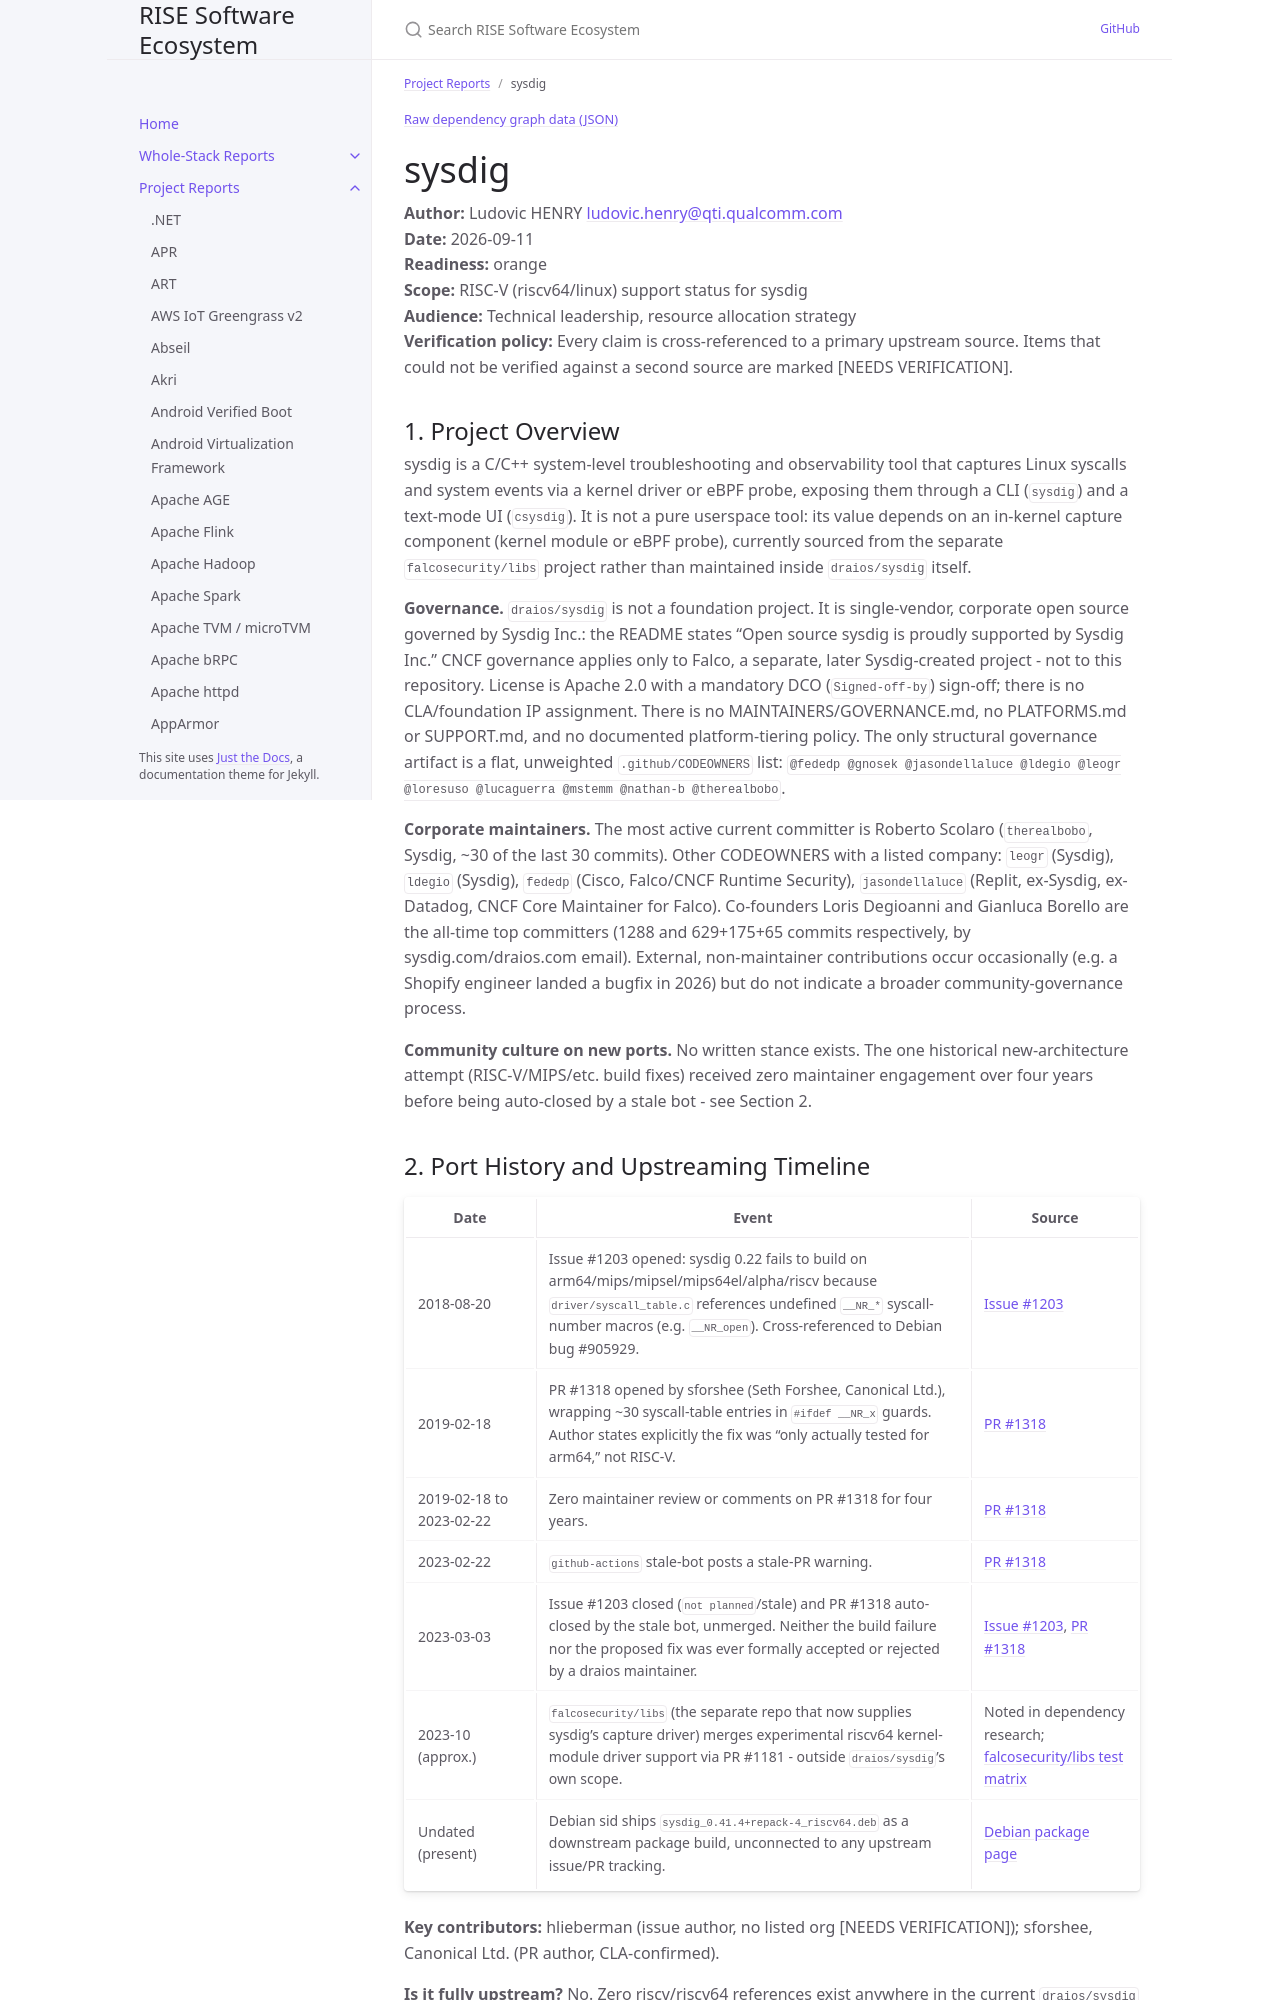

repository: riseproject-dev/sw-ecosystem · page: pr-preview/pr-9/project-reports/sysdig.html · generator: jekyll

---
title: sysdig
parent: Project Reports
color: orange
---

{% include dependency-graph.html slug="dependencies" subset="sysdig" %}

# sysdig

**Author:** Ludovic HENRY <ludovic.henry@qti.qualcomm.com><br/>
**Date:** 2026-09-11<br/>
**Readiness:** orange<br/>
**Scope:** RISC-V (riscv64/linux) support status for sysdig<br/>
**Audience:** Technical leadership, resource allocation strategy<br/>
**Verification policy:** Every claim is cross-referenced to a primary upstream source. Items that could not be verified against a second source are marked [NEEDS VERIFICATION].<br/>

## 1. Project Overview

sysdig is a C/C++ system-level troubleshooting and observability tool that captures Linux syscalls and system events via a kernel driver or eBPF probe, exposing them through a CLI (`sysdig`) and a text-mode UI (`csysdig`). It is not a pure userspace tool: its value depends on an in-kernel capture component (kernel module or eBPF probe), currently sourced from the separate `falcosecurity/libs` project rather than maintained inside `draios/sysdig` itself.

**Governance.** `draios/sysdig` is not a foundation project. It is single-vendor, corporate open source governed by Sysdig Inc.: the README states "Open source sysdig is proudly supported by Sysdig Inc." CNCF governance applies only to Falco, a separate, later Sysdig-created project - not to this repository. License is Apache 2.0 with a mandatory DCO (`Signed-off-by`) sign-off; there is no CLA/foundation IP assignment. There is no MAINTAINERS/GOVERNANCE.md, no PLATFORMS.md or SUPPORT.md, and no documented platform-tiering policy. The only structural governance artifact is a flat, unweighted `.github/CODEOWNERS` list: `@fededp @gnosek @jasondellaluce @ldegio @leogr @loresuso @lucaguerra @mstemm @nathan-b @therealbobo`.

**Corporate maintainers.** The most active current committer is Roberto Scolaro (`therealbobo`, Sysdig, ~30 of the last 30 commits). Other CODEOWNERS with a listed company: `leogr` (Sysdig), `ldegio` (Sysdig), `fededp` (Cisco, Falco/CNCF Runtime Security), `jasondellaluce` (Replit, ex-Sysdig, ex-Datadog, CNCF Core Maintainer for Falco). Co-founders Loris Degioanni and Gianluca Borello are the all-time top committers (1288 and 629+175+65 commits respectively, by sysdig.com/draios.com email). External, non-maintainer contributions occur occasionally (e.g. a Shopify engineer landed a bugfix in 2026) but do not indicate a broader community-governance process.

**Community culture on new ports.** No written stance exists. The one historical new-architecture attempt (RISC-V/MIPS/etc. build fixes) received zero maintainer engagement over four years before being auto-closed by a stale bot - see Section 2.
